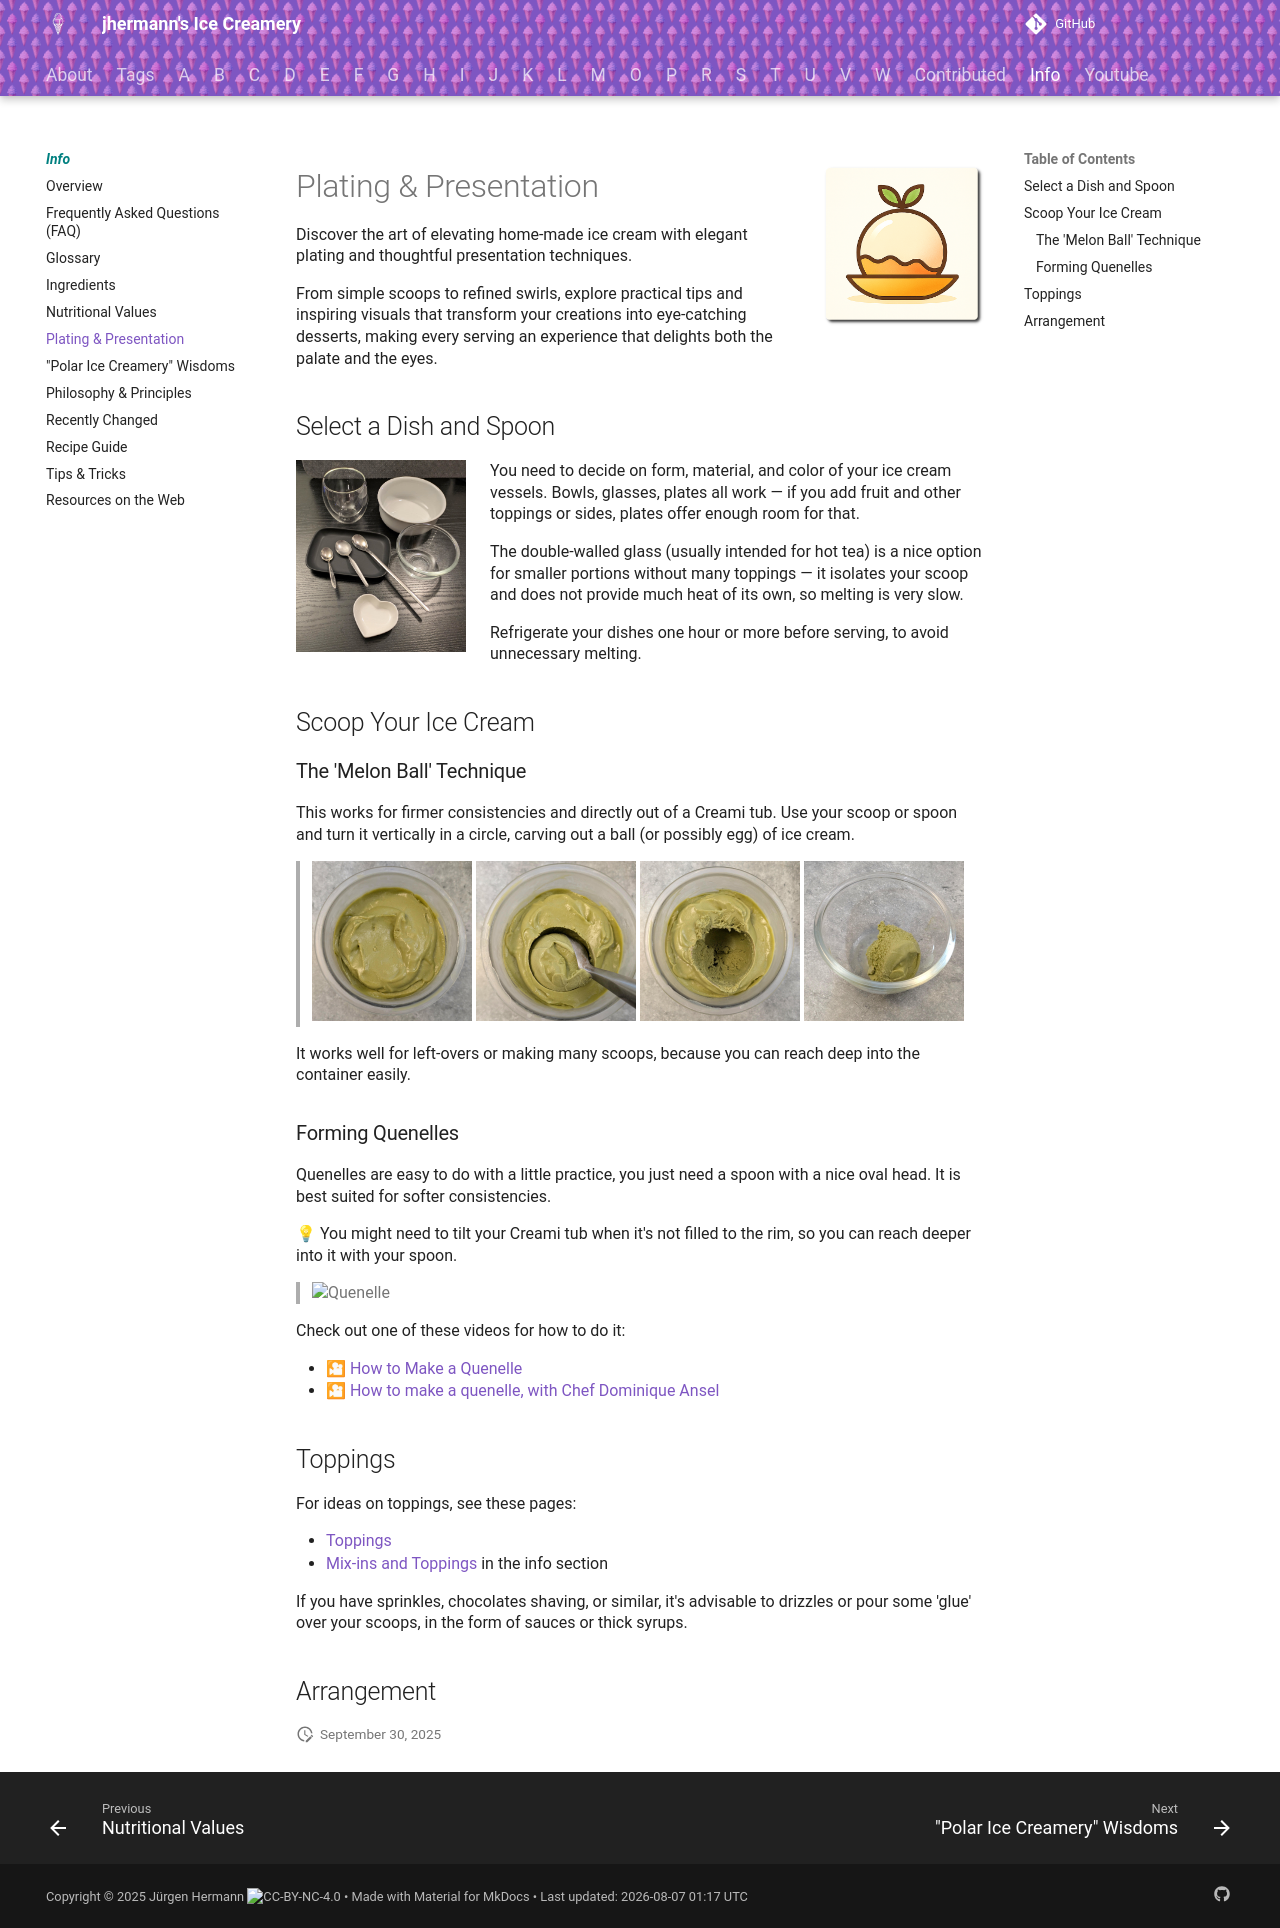

repository: jhermann/ice-creamery · page: info/plating/index.html · generator: mkdocs

# Plating & Presentation<img style="float: right; margin-left: 1.5em;" width=160 alt="Logo" src="../logo-plating.png" />

Discover the art of elevating home-made ice cream with elegant plating and thoughtful presentation techniques.

From simple scoops to refined swirls, explore practical tips and inspiring visuals that transform your creations into eye-catching desserts, making every serving an experience that delights both the palate and the eyes.

## Select a Dish and Spoon

<img style="float: left; margin-right: 1.5em;" width=170 alt="Dish Selection" src="../plating_dishes.jpg" class="zoomable" />
You need to decide on form, material, and color of your ice cream vessels. Bowls, glasses, plates all work — if you add fruit and other toppings or sides, plates offer enough room for that.

The double-walled glass (usually intended for hot tea) is a nice option for smaller portions without many toppings
— it isolates your scoop and does not provide much heat of its own, so melting is very slow.

Refrigerate your dishes one hour or more before serving, to avoid unnecessary melting.

## Scoop Your Ice Cream

### The 'Melon Ball' Technique

This works for firmer consistencies and directly out of a Creami tub.
Use your scoop or spoon and turn it vertically in a circle, carving out a ball (or possibly egg) of ice cream.

> <img width=160 alt="Tub" src="../plating_scoop-melon-ball_1.jpg" class="zoomable" />
> <img width=160 alt="Carving" src="../plating_scoop-melon-ball_2.jpg" class="zoomable" />
> <img width=160 alt="The Hole" src="../plating_scoop-melon-ball_3.jpg" class="zoomable" />
> <img width=160 alt="The Ball" src="../plating_scoop-melon-ball_4.jpg" class="zoomable" />

It works well for left-overs or making many scoops, because you can reach deep into the container easily.

### Forming Quenelles

Quenelles are easy to do with a little practice, you just need a spoon with a nice oval head. It is best suited for softer consistencies.

💡 You might need to tilt your Creami tub when it's not filled to the rim, so you can reach deeper into it with your spoon.

> <img width=330 alt="Quenelle" src="https://jhermann.github.io/ice-creamery/J/Just%20Fruit%20%28Deluxe%29/Just-Fruit-SB_2025-08-28_3.jpg" class="zoomable" />

Check out one of these videos for how to do it:

* 🎦 [How to Make a Quenelle](https://youtu.be/RVTKy5r0KKo?t=24)
* 🎦 [How to make a quenelle, with Chef Dominique Ansel](https://youtu.be/O4ISeLKcc8c)

## Toppings

For ideas on toppings, see these pages:

* [Toppings](/ice-creamery/T/Toppings/)
* [Mix-ins and Toppings](/ice-creamery/info/ingredients/#mix-ins-and-toppings) in the info section

If you have sprinkles, chocolates shaving, or similar, it's advisable to drizzles or pour some 'glue'
over your scoops, in the form of sauces or thick syrups.

## Arrangement
